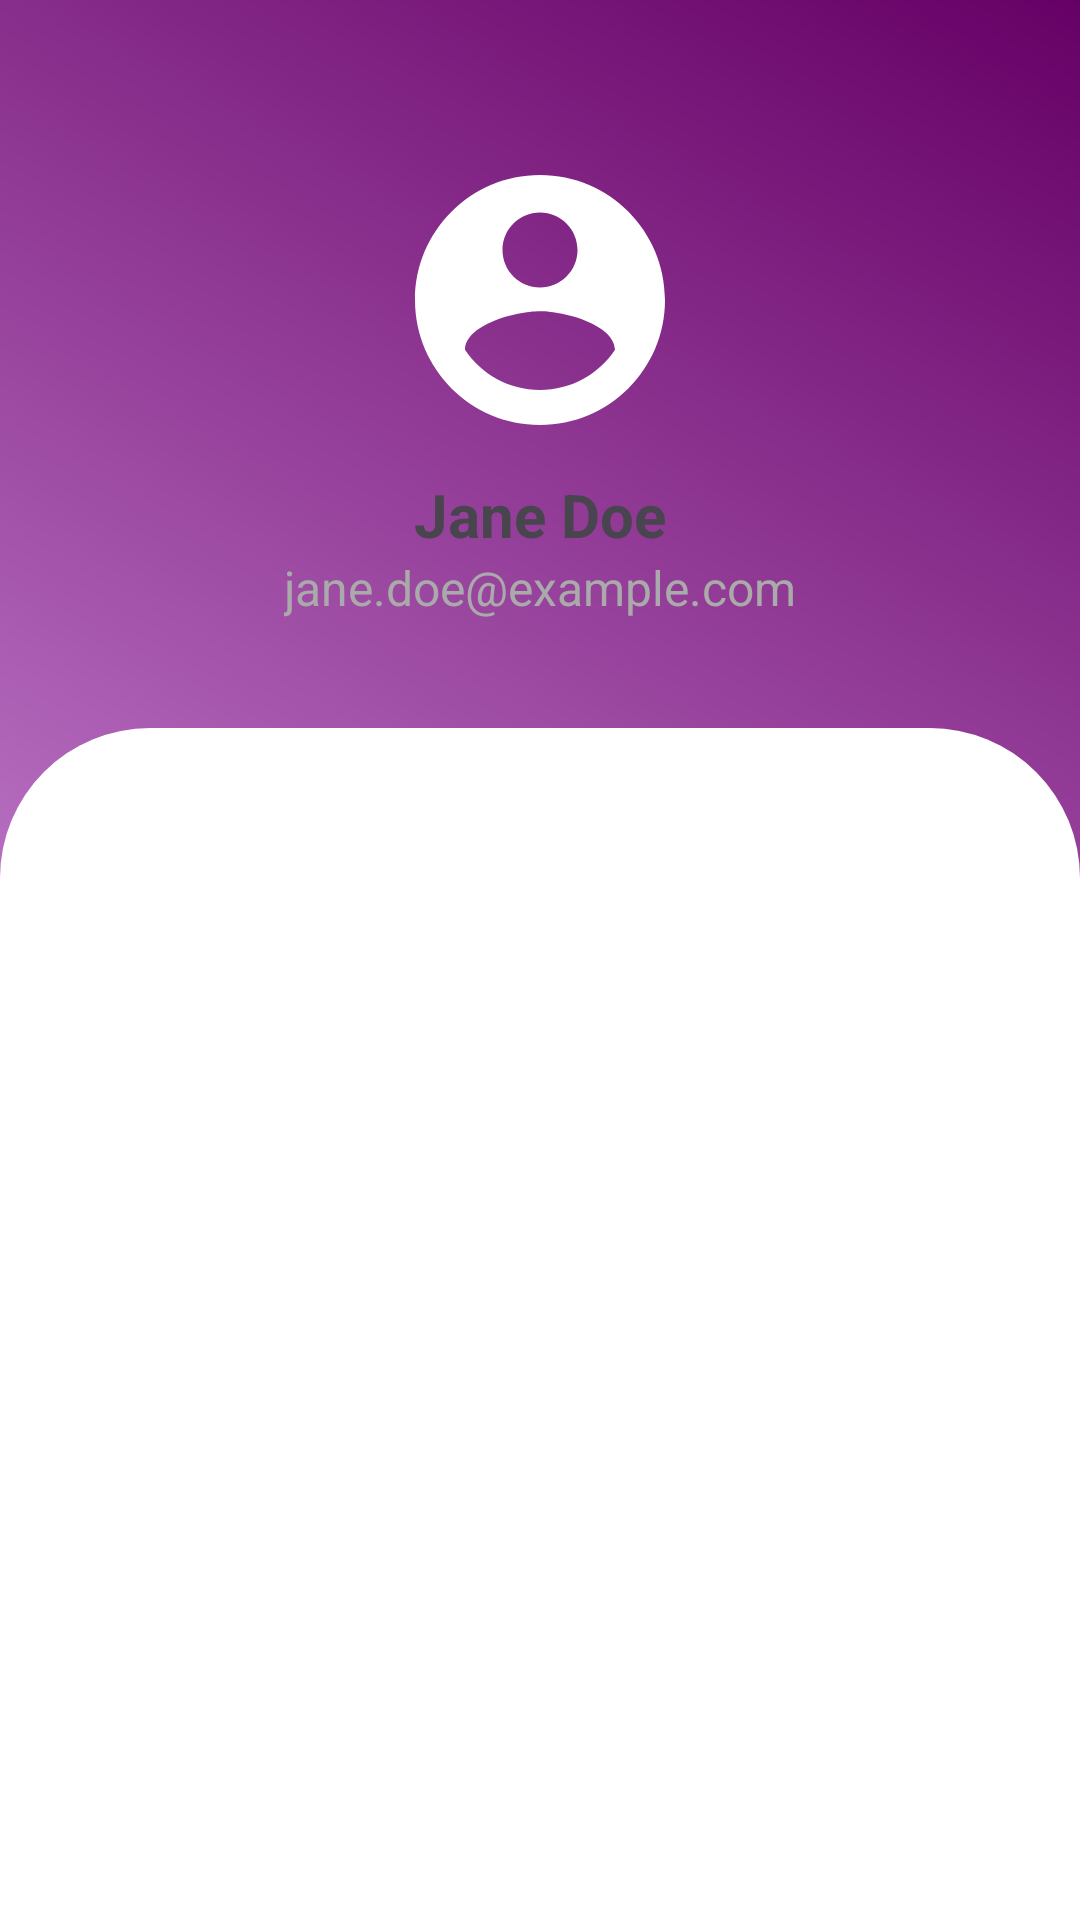

Write the Android layout XML for this screen, with the resource values it uses.
<!-- AndroidManifest.xml: application theme Theme.Hey_Mom -->
<!-- res/layout/fragment_profile.xml -->
<?xml version="1.0" encoding="utf-8"?>
<LinearLayout
    xmlns:android="http://schemas.android.com/apk/res/android"
    android:layout_width="match_parent"
    android:layout_height="match_parent"
    android:orientation="vertical"
    android:background="@drawable/background_design"
    >

    
    <ImageView
        android:id="@+id/profileImage"
        android:layout_width="100dp"
        android:layout_height="100dp"
        android:layout_gravity="center_horizontal"
        android:layout_marginTop="50dp"
        android:layout_marginBottom="8dp"
        android:scaleType="centerCrop"
        android:src="@drawable/baseline_account_circle_24" />

    
    <TextView
        android:id="@+id/tvName"
        android:layout_width="wrap_content"
        android:layout_height="wrap_content"
        android:layout_gravity="center_horizontal"
        android:text="Jane Doe"
        android:textSize="20sp"
        android:textStyle="bold" />

    
    <TextView
        android:id="@+id/tvEmail"
        android:layout_width="wrap_content"
        android:layout_height="wrap_content"
        android:layout_gravity="center_horizontal"
        android:layout_marginBottom="16dp"
        android:text="jane.doe@example.com"
        android:textColor="@android:color/darker_gray"
        android:textSize="16sp" />

    
    <LinearLayout
        android:layout_marginTop="20dp"
        android:id="@+id/linearLayout2"
        android:layout_width="match_parent"
        android:layout_height="0dp"
        android:layout_weight="1"
        android:orientation="vertical"
        android:background="@drawable/layout_backlground"
       >

        
        <ListView
            android:layout_marginTop="40dp"
            android:id="@+id/listViewProfile"
            android:layout_width="match_parent"
            android:layout_height="match_parent"
            android:padding="5dp"
            android:dividerHeight="20dp" />
    </LinearLayout>
</LinearLayout>
<!-- resources referenced by this layout -->
<resources>
  <!-- drawable background_design (drawable) -->
  <?xml version="1.0" encoding="utf-8"?>
  <shape xmlns:android="http://schemas.android.com/apk/res/android"
      android:shape="rectangle">
  
      <gradient
          android:startColor="@color/purple5"
          android:endColor="@color/purple1"
          android:angle="45" /> 
  
  
  </shape>
  <!-- drawable baseline_account_circle_24 (drawable) -->
  <vector xmlns:android="http://schemas.android.com/apk/res/android"
      android:width="24dp"
      android:height="24dp"
      android:viewportWidth="24"
      android:viewportHeight="24">
  
      <path
          android:fillColor="@android:color/white"
          android:pathData="M12,2C6.48,2 2,6.48 2,12s4.48,10 10,10 10,-4.48 10,-10S17.52,2 12,2zM12,5c1.66,0 3,1.34 3,3s-1.34,3 -3,3 -3,-1.34 -3,-3 1.34,-3 3,-3zM12,19.2c-2.5,0 -4.71,-1.28 -6,-3.22 0.03,-1.99 4,-3.08 6,-3.08 1.99,0 5.97,1.09 6,3.08 -1.29,1.94 -3.5,3.22 -6,3.22z" />
  </vector>
  <!-- drawable layout_backlground (drawable) -->
  <?xml version="1.0" encoding="utf-8"?>
  <shape xmlns:android="http://schemas.android.com/apk/res/android">
  
  <solid
      android:color="@color/white"
      />
  
  <corners
      android:topLeftRadius="50dp"
      android:topRightRadius="50dp"
      android:bottomLeftRadius="0dp"
      android:bottomRightRadius="0dp" />
  
  
  </shape>
  <style name="Theme.Hey_Mom" parent="Base.Theme.Hey_Mom" />
  <color name="purple5">#efbbff</color>
  <color name="purple1">#660066</color>
  <color name="white">#FFFFFFFF</color>
  <style name="Base.Theme.Hey_Mom" parent="Theme.Material3.DayNight.NoActionBar">
          
          
      </style>
</resources>
